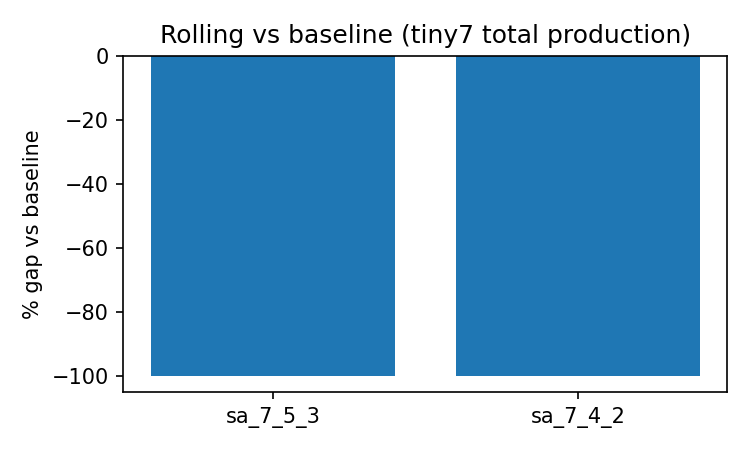

The data file committed next to this chart (first rows):
metric, rolling, baseline, delta, pct_delta, baseline_label, config
total_production, 0.0, 4415, -4415, -1.0, sa_7_7_baseline, sa_7_5_3
mobilisation_cost, 532.4, 585.6, -53.24, -0.09091, sa_7_7_baseline, sa_7_5_3
utilisation_ratio_mean_day, 0.2857, 0.3651, -0.07937, -0.2174, sa_7_7_baseline, sa_7_5_3
total_production, 0.0, 4415, -4415, -1.0, sa_7_7_baseline, sa_7_4_2
mobilisation_cost, 479.2, 585.6, -106.5, -0.1818, sa_7_7_baseline, sa_7_4_2
utilisation_ratio_mean_day, 0.254, 0.3651, -0.1111, -0.3043, sa_7_7_baseline, sa_7_4_2
